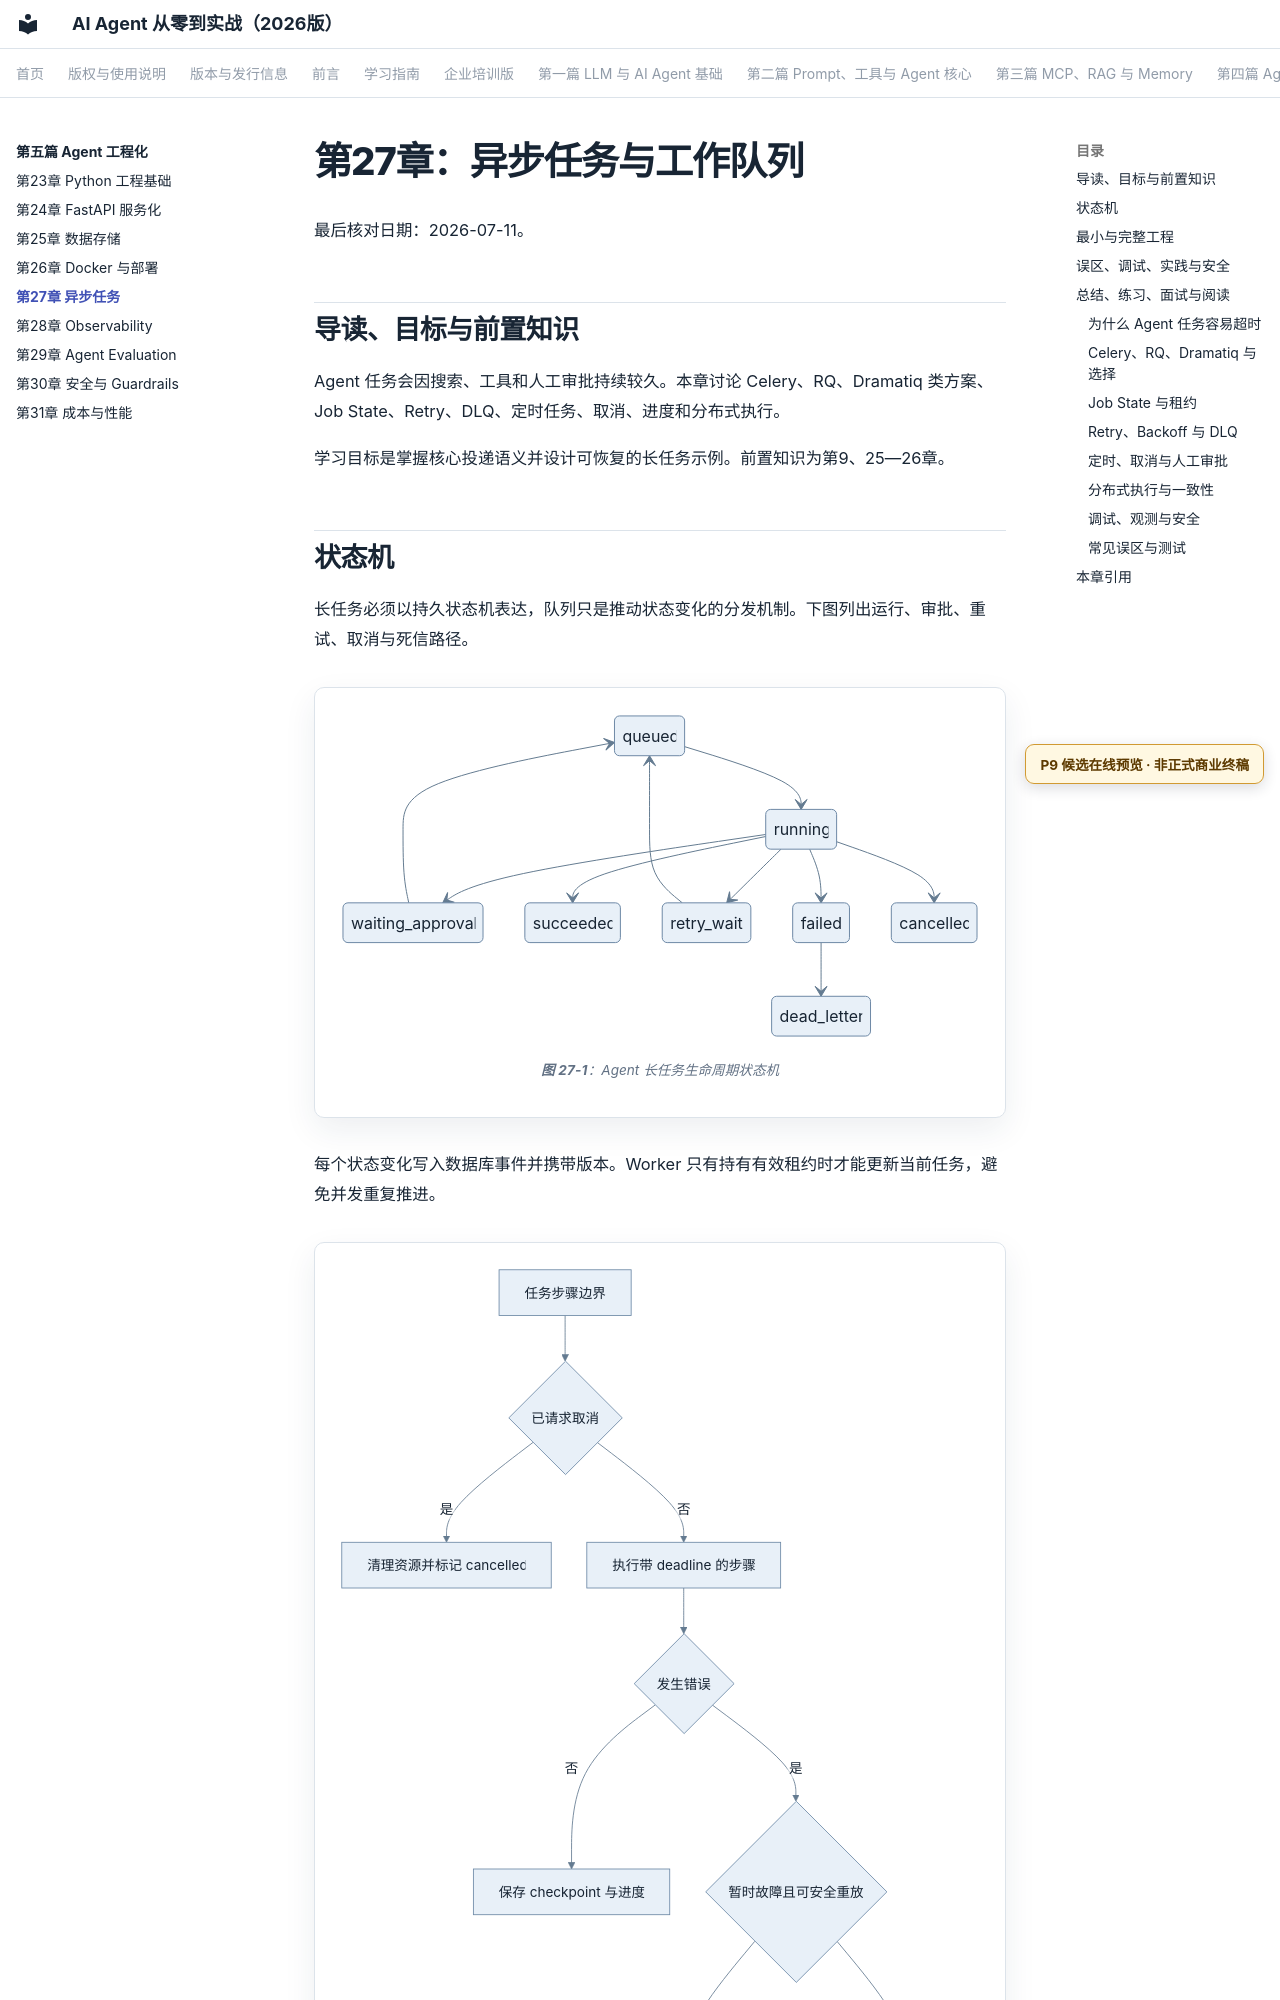

repository: wujinjun/ai-agent-book · page: part-05-engineering/ch27-job-queues/index.html · generator: mkdocs

# 第27章：异步任务与工作队列

最后核对日期：2026-07-11。

## 导读、目标与前置知识
Agent 任务会因搜索、工具和人工审批持续较久。本章讨论 Celery、RQ、Dramatiq 类方案、Job State、Retry、DLQ、定时任务、取消、进度和分布式执行。

学习目标是掌握核心投递语义并设计可恢复的长任务示例。前置知识为第9、25—26章。

## 状态机

长任务必须以持久状态机表达，队列只是推动状态变化的分发机制。下图列出运行、审批、重试、取消与死信路径。

```mermaid
%% id: agent-job-lifecycle-state-machine
%% title: Agent 长任务生命周期状态机
%% alt: 任务从 queued 进入 running 后可等待审批成功重试失败取消或进入死信队列
stateDiagram-v2
    queued --> running
    running --> waiting_approval
    waiting_approval --> queued
    running --> succeeded
    running --> retry_wait
    retry_wait --> queued
    running --> failed
    running --> cancelled
    failed --> dead_letter
```

每个状态变化写入数据库事件并携带版本。Worker 只有持有有效租约时才能更新当前任务，避免并发重复推进。

```mermaid
%% id: job-retry-cancel-decision
%% title: 长任务重试与取消决策
%% alt: Worker 在步骤边界检查取消，并按错误可重试性幂等能力尝试次数决定退避重试核对状态或失败死信
flowchart TD
    Step[任务步骤边界] --> Cancel{已请求取消}
    Cancel -->|是| Cleanup[清理资源并标记 cancelled]
    Cancel -->|否| Execute[执行带 deadline 的步骤]
    Execute --> Error{发生错误}
    Error -->|否| Checkpoint[保存 checkpoint 与进度]
    Error -->|是| Retryable{暂时故障且可安全重放}
    Retryable -->|是且次数未尽| Backoff[抖动退避到 retry_wait]
    Retryable -->|否| Failed[failed 或人工核对]
    Backoff --> Queue[重新 queued]
```

取消是协作式协议，不能保证任意外部调用立刻停止。写动作超时后先核对外部状态，再决定是否重试。
